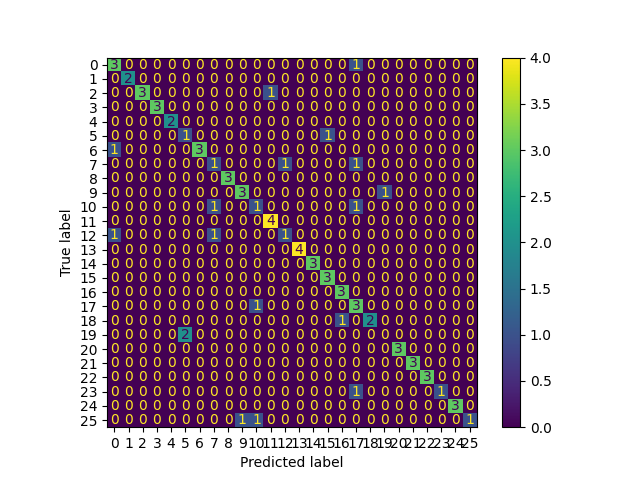

The table this chart was drawn from, first rows:
, 0
0, 4
1, 13
2, 17
3, 2
4, 18
5, 17
6, 11
7, 23
8, 22
9, 20
10, 11
11, 9
12, 11
13, 5
14, 4
15, 5
16, 0
17, 8
18, 2
19, 0
20, 16
21, 0
22, 9
23, 17
24, 9
25, 1
26, 21
27, 8
28, 24
29, 0
30, 3
31, 17
32, 10
33, 16
34, 10
35, 17
36, 16
37, 19
38, 15
39, 15
40, 16
41, 11
42, 13
43, 1
44, 13
45, 7
46, 10
47, 14
48, 24
49, 0
50, 7
51, 3
52, 22
53, 20
54, 3
55, 14
56, 25
57, 9
58, 15
59, 14
... 50 more rows
